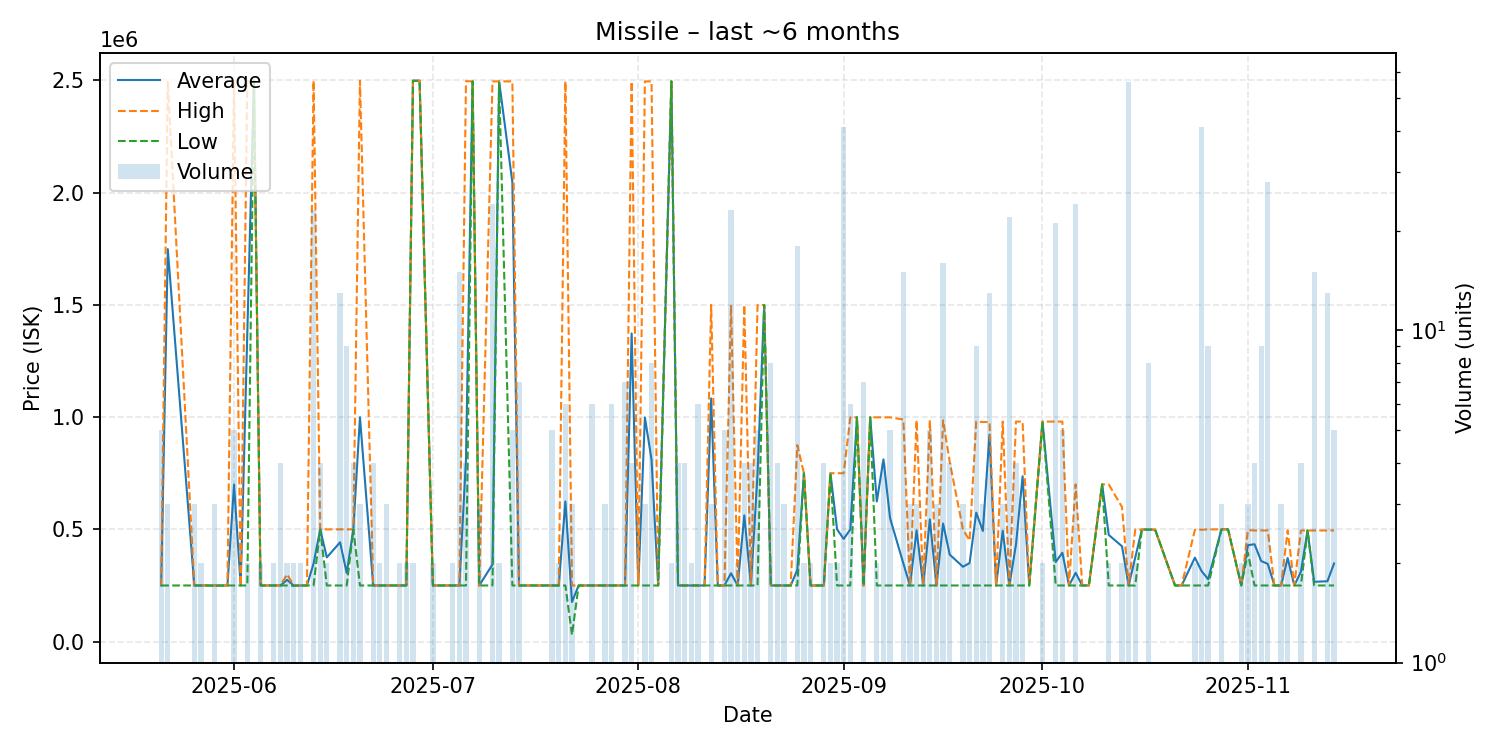

Data behind this chart, as committed beside it:
date, average, highest, lowest, order_count, volume
2025-05-21, 250000, 250000, 250000, 3, 5
2025-05-22, 1748000, 2497000, 250000, 3, 3
2025-05-26, 250000, 250000, 250000, 3, 3
2025-05-27, 250000, 250000, 250000, 2, 2
2025-05-28, 250000, 250000, 250000, 1, 1
2025-05-29, 249667, 250000, 249000, 2, 3
2025-05-31, 250000, 250000, 250000, 1, 1
2025-06-01, 699400, 2497000, 250000, 5, 5
2025-06-02, 250000, 250000, 250000, 1, 1
2025-06-03, 1373500, 2497000, 250000, 2, 2
2025-06-04, 2498000, 2498000, 2498000, 1, 1
2025-06-05, 250000, 250000, 250000, 2, 2
2025-06-06, 250000, 250000, 250000, 1, 1
2025-06-07, 250000, 250000, 250000, 2, 2
2025-06-08, 250000, 250000, 250000, 3, 4
2025-06-09, 275000, 300000, 250000, 2, 2
2025-06-10, 249500, 250000, 249000, 2, 2
2025-06-11, 250000, 250000, 250000, 2, 2
2025-06-12, 250000, 250000, 250000, 1, 1
2025-06-13, 347739, 2498000, 250000, 5, 23
2025-06-14, 500000, 500000, 500000, 3, 4
2025-06-15, 375000, 500000, 250000, 2, 2
2025-06-17, 442308, 500000, 250000, 11, 13
2025-06-18, 305556, 500000, 250000, 6, 9
2025-06-19, 500000, 500000, 500000, 3, 4
2025-06-20, 999333, 2498000, 250000, 3, 3
2025-06-22, 250000, 250000, 250000, 4, 4
2025-06-23, 250000, 250000, 250000, 2, 2
2025-06-24, 250000, 250000, 250000, 3, 3
2025-06-25, 250000, 250000, 250000, 1, 1
2025-06-26, 250000, 250000, 250000, 2, 2
2025-06-27, 250000, 250000, 250000, 2, 2
2025-06-28, 2498000, 2498000, 2498000, 2, 2
2025-06-29, 2498000, 2498000, 2498000, 1, 1
2025-07-01, 250000, 250000, 250000, 2, 2
2025-07-02, 250000, 250000, 250000, 1, 1
2025-07-04, 250000, 250000, 250000, 2, 2
2025-07-05, 250000, 250000, 250000, 3, 15
2025-07-06, 811500, 2496000, 250000, 3, 4
2025-07-07, 2495000, 2495000, 2495000, 1, 1
2025-07-08, 250000, 250000, 250000, 3, 3
2025-07-10, 343542, 2495000, 250000, 6, 24
2025-07-11, 2495000, 2495000, 2495000, 2, 2
2025-07-13, 2046000, 2495000, 250000, 5, 5
2025-07-14, 250000, 250000, 250000, 3, 7
2025-07-16, 250000, 250000, 250000, 1, 1
2025-07-17, 250000, 250000, 250000, 1, 1
2025-07-19, 250000, 250000, 250000, 5, 5
2025-07-20, 250000, 250000, 250000, 2, 2
2025-07-21, 624167, 2495000, 250000, 6, 6
2025-07-22, 176670, 250000, 30010, 3, 3
2025-07-23, 250000, 250000, 250000, 1, 1
2025-07-25, 250000, 250000, 250000, 5, 6
2025-07-26, 250000, 250000, 250000, 1, 1
2025-07-27, 250000, 250000, 250000, 3, 3
2025-07-28, 250000, 250000, 250000, 3, 6
2025-07-29, 250000, 250000, 250000, 1, 1
2025-07-30, 250000, 250000, 250000, 1, 7
2025-07-31, 1372500, 2495000, 250000, 4, 4
2025-08-01, 250000, 250000, 250000, 1, 1
... 92 more rows
